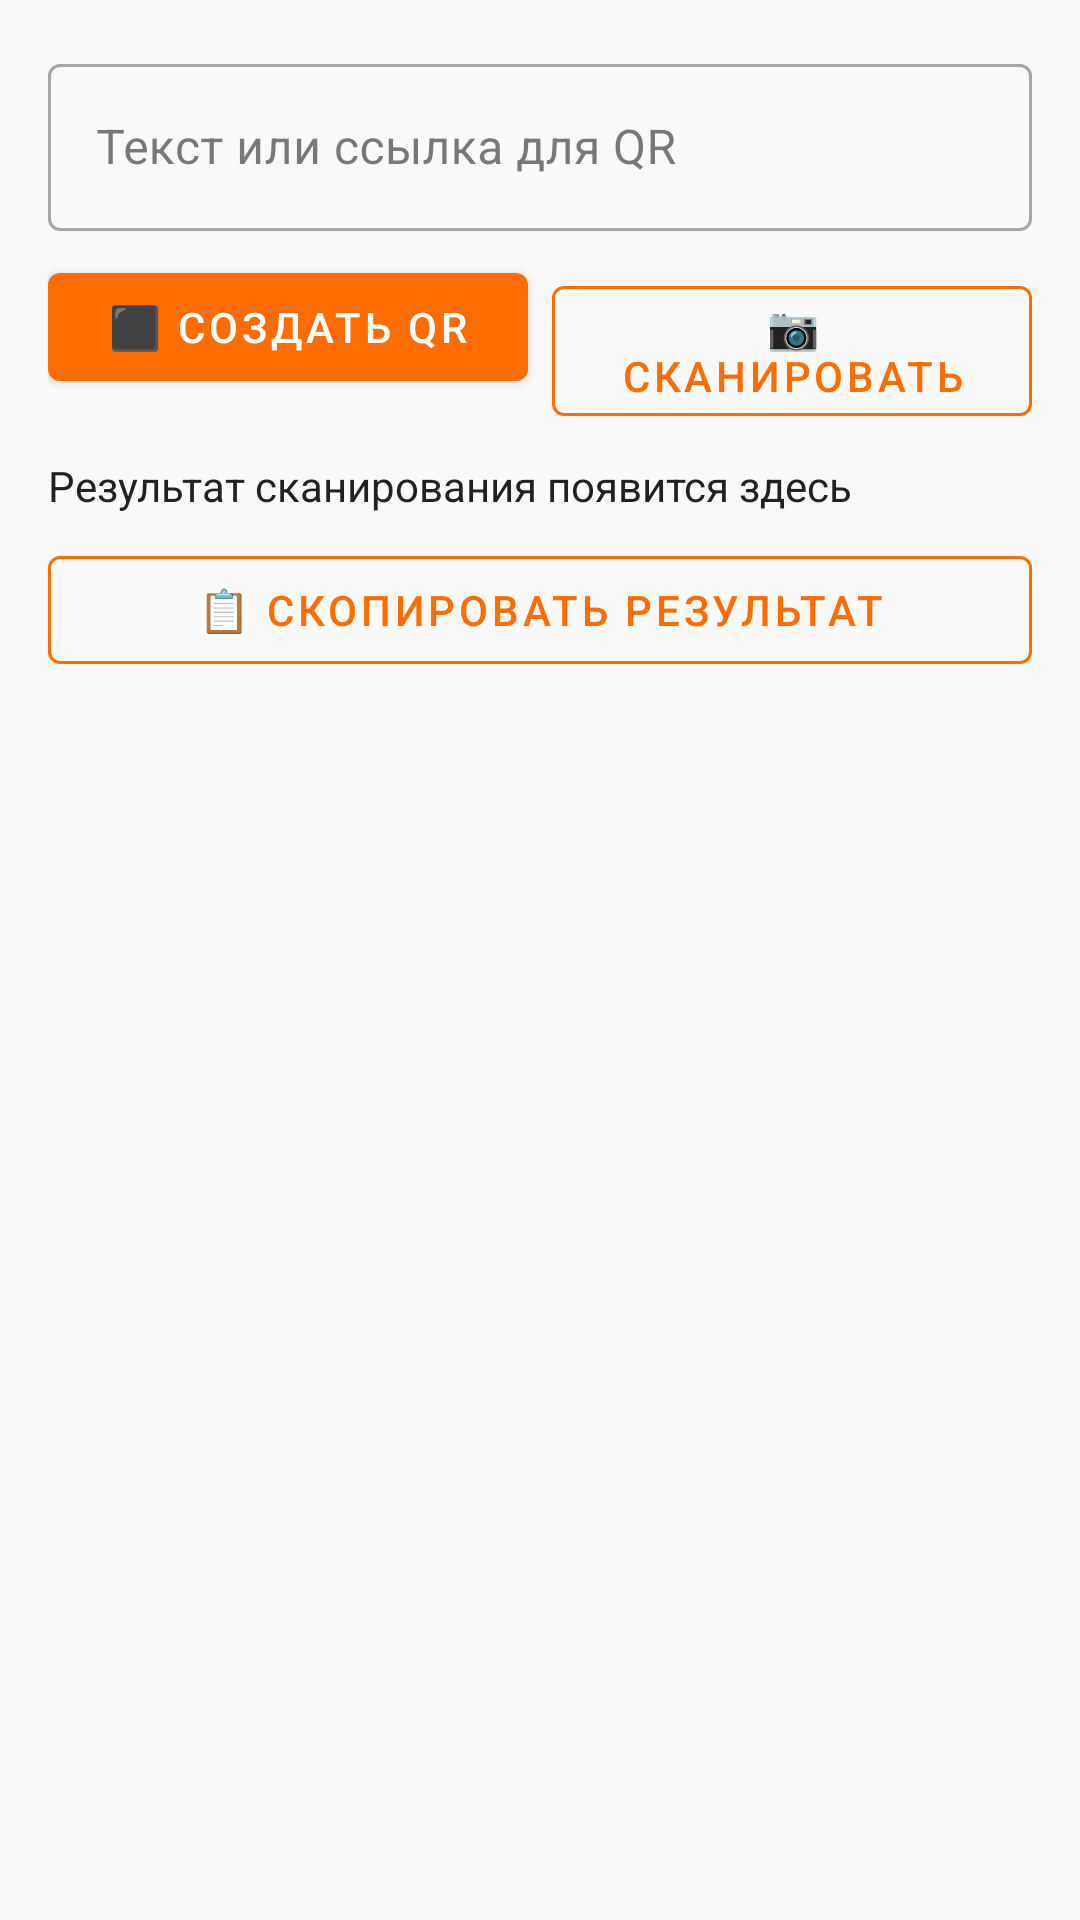

Here is an Android app screen rendered from its layout file. Give the layout XML and the strings, colors and styles it references.
<!-- AndroidManifest.xml: application theme Theme.TryaskaFon -->
<!-- res/layout/fragment_qr.xml -->
<?xml version="1.0" encoding="utf-8"?>
<LinearLayout xmlns:android="http://schemas.android.com/apk/res/android"
    android:layout_width="match_parent"
    android:layout_height="match_parent"
    android:orientation="vertical"
    android:padding="16dp"
    android:background="@color/background">

    <com.google.android.material.textfield.TextInputLayout
        android:layout_width="match_parent"
        android:layout_height="wrap_content"
        style="@style/Widget.MaterialComponents.TextInputLayout.OutlinedBox"
        app:hintTextColor="@color/primary"
        xmlns:app="http://schemas.android.com/apk/res-auto">
        <com.google.android.material.textfield.TextInputEditText
            android:id="@+id/etQrText"
            android:layout_width="match_parent"
            android:layout_height="wrap_content"
            android:hint="Текст или ссылка для QR"
            android:imeOptions="actionDone" />
    </com.google.android.material.textfield.TextInputLayout>

    <LinearLayout
        android:layout_width="match_parent"
        android:layout_height="wrap_content"
        android:orientation="horizontal"
        android:layout_marginTop="8dp">

        <com.google.android.material.button.MaterialButton
            android:id="@+id/btnGenerateQr"
            android:layout_width="0dp"
            android:layout_height="wrap_content"
            android:layout_weight="1"
            android:text="⬛ Создать QR"
            android:layout_marginEnd="4dp" />

        <com.google.android.material.button.MaterialButton
            android:id="@+id/btnScanQr"
            android:layout_width="0dp"
            android:layout_height="wrap_content"
            android:layout_weight="1"
            android:text="📷 Сканировать"
            android:layout_marginStart="4dp"
            style="@style/Widget.MaterialComponents.Button.OutlinedButton"
            app:strokeColor="@color/primary"
            android:textColor="@color/primary"
            xmlns:app="http://schemas.android.com/apk/res-auto" />
    </LinearLayout>

    
    <ImageView
        android:id="@+id/ivQrCode"
        android:layout_width="220dp"
        android:layout_height="220dp"
        android:layout_gravity="center"
        android:layout_marginTop="16dp"
        android:visibility="gone"
        android:contentDescription="QR код" />

    <TextView
        android:id="@+id/tvQrResult"
        android:layout_width="match_parent"
        android:layout_height="wrap_content"
        android:text="Результат сканирования появится здесь"
        android:textSize="14sp"
        android:textColor="@color/text_primary"
        android:layout_marginTop="12dp"
        android:textIsSelectable="true"
        android:lineSpacingMultiplier="1.4" />

    <com.google.android.material.button.MaterialButton
        android:id="@+id/btnCopyQr"
        android:layout_width="match_parent"
        android:layout_height="wrap_content"
        android:text="📋 Скопировать результат"
        android:layout_marginTop="8dp"
        style="@style/Widget.MaterialComponents.Button.OutlinedButton"
        app:strokeColor="@color/primary"
        android:textColor="@color/primary"
        xmlns:app="http://schemas.android.com/apk/res-auto" />

</LinearLayout>
<!-- resources referenced by this layout -->
<resources>
  <color name="background">#FAFAFA</color>
  <color name="primary">#FF6D00</color>
  <color name="text_primary">#212121</color>
  <style name="Theme.TryaskaFon" parent="Theme.MaterialComponents.DayNight.NoActionBar">
          <item name="colorPrimary">@color/primary</item>
          <item name="colorPrimaryVariant">@color/primary_dark</item>
          <item name="colorOnPrimary">@color/colorOnPrimary</item>
          <item name="colorSecondary">@color/accent</item>
          <item name="colorSecondaryVariant">@color/colorSecondaryVariant</item>
          <item name="colorOnSecondary">@color/colorOnSecondary</item>
          <item name="android:colorBackground">@color/background</item>
          <item name="colorSurface">@color/surface</item>
          <item name="colorOnSurface">@color/text_primary</item>
          <item name="colorError">@color/colorError</item>
          <item name="colorOnError">@color/colorOnError</item>
          <item name="android:statusBarColor">@color/primary_dark</item>
          <item name="android:navigationBarColor">@color/surface</item>
      </style>
  <color name="primary_dark">#E65100</color>
  <color name="colorOnPrimary">#FFFFFF</color>
  <color name="accent">#FFD180</color>
  <color name="colorSecondaryVariant">#FFB300</color>
  <color name="colorOnSecondary">#000000</color>
  <color name="surface">#FFFFFF</color>
  <color name="colorError">#B00020</color>
  <color name="colorOnError">#FFFFFF</color>
</resources>
